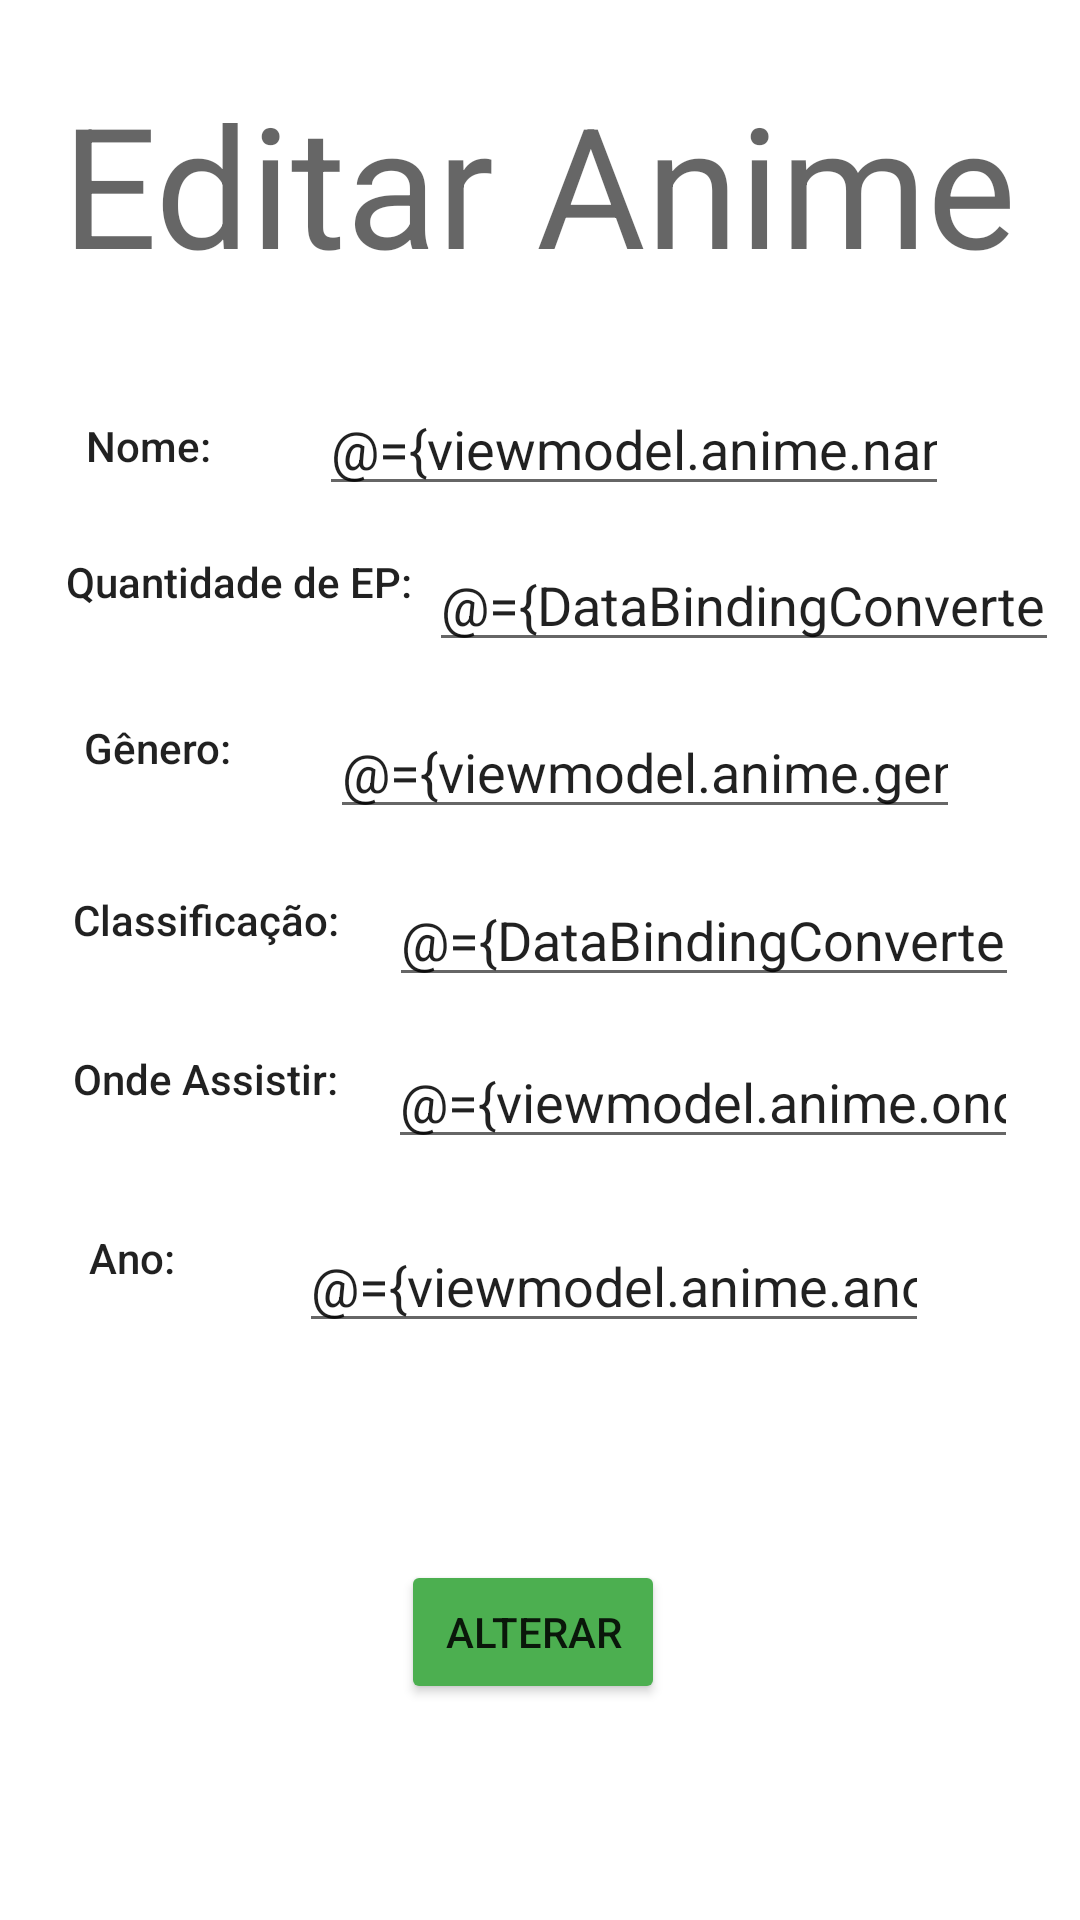

Android layout source for this screen:
<!-- AndroidManifest.xml: application theme Theme.SegundaProvaAnimes -->
<!-- res/layout/fragment_altera.xml -->
<?xml version="1.0" encoding="utf-8"?>
<layout xmlns:app="http://schemas.android.com/apk/res-auto"
    xmlns:tools="http://schemas.android.com/tools"
    xmlns:android="http://schemas.android.com/apk/res/android">

    <data>
        <variable
            name="viewmodel"
            type="com.example.segundaprovaanimes.ui.altera.AlteraViewModel" />
        <import type="com.example.segundaprovaanimes.DataBindingConverters"/>
    </data>

    <androidx.constraintlayout.widget.ConstraintLayout
        android:layout_width="match_parent"
        android:layout_height="match_parent">

        <TextView
            android:id="@+id/textView6"
            android:layout_width="wrap_content"
            android:layout_height="wrap_content"
            android:text="Editar Anime"
            android:textAppearance="@style/TextAppearance.AppCompat.Display3"
            app:layout_constraintBottom_toBottomOf="parent"
            app:layout_constraintEnd_toEndOf="parent"
            app:layout_constraintHorizontal_bias="0.498"
            app:layout_constraintStart_toStartOf="parent"
            app:layout_constraintTop_toTopOf="parent"
            app:layout_constraintVertical_bias="0.042" />

        <Button
            android:id="@+id/buttonAlterar"
            android:layout_width="wrap_content"
            android:layout_height="48dp"
            android:text="Alterar"
            app:backgroundTint="#4CAF50"
            app:layout_constraintBottom_toBottomOf="parent"
            app:layout_constraintEnd_toEndOf="parent"
            app:layout_constraintHorizontal_bias="0.492"
            app:layout_constraintStart_toStartOf="parent"
            app:layout_constraintTop_toBottomOf="@+id/editTextAnoAltera" />

        <TextView
            android:id="@+id/textView7"
            android:layout_width="wrap_content"
            android:layout_height="wrap_content"
            android:text="Nome:"
            android:textAppearance="@style/TextAppearance.AppCompat.Body2"
            app:layout_constraintBottom_toBottomOf="parent"
            app:layout_constraintEnd_toEndOf="parent"
            app:layout_constraintHorizontal_bias="0.09"
            app:layout_constraintStart_toStartOf="parent"
            app:layout_constraintTop_toBottomOf="@+id/textView6"
            app:layout_constraintVertical_bias="0.078" />

        <TextView
            android:id="@+id/textView9"
            android:layout_width="wrap_content"
            android:layout_height="wrap_content"
            android:text="Quantidade de EP:"
            android:textAppearance="@style/TextAppearance.AppCompat.Body2"
            app:layout_constraintBottom_toBottomOf="parent"
            app:layout_constraintEnd_toEndOf="parent"
            app:layout_constraintHorizontal_bias="0.09"
            app:layout_constraintStart_toStartOf="parent"
            app:layout_constraintTop_toBottomOf="@+id/textView7"
            app:layout_constraintVertical_bias="0.057" />

        <TextView
            android:id="@+id/textView10"
            android:layout_width="wrap_content"
            android:layout_height="wrap_content"
            android:text="Gênero:"
            android:textAppearance="@style/TextAppearance.AppCompat.Body2"
            app:layout_constraintBottom_toBottomOf="parent"
            app:layout_constraintEnd_toEndOf="parent"
            app:layout_constraintHorizontal_bias="0.09"
            app:layout_constraintStart_toStartOf="parent"
            app:layout_constraintTop_toBottomOf="@+id/textView9"
            app:layout_constraintVertical_bias="0.087" />

        <TextView
            android:id="@+id/textView11"
            android:layout_width="wrap_content"
            android:layout_height="wrap_content"
            android:text="Classificação:"
            android:textAppearance="@style/TextAppearance.AppCompat.Body2"
            app:layout_constraintBottom_toBottomOf="parent"
            app:layout_constraintEnd_toEndOf="parent"
            app:layout_constraintHorizontal_bias="0.09"
            app:layout_constraintStart_toStartOf="parent"
            app:layout_constraintTop_toBottomOf="@+id/textView10"
            app:layout_constraintVertical_bias="0.106" />

        <TextView
            android:id="@+id/textView12"
            android:layout_width="wrap_content"
            android:layout_height="wrap_content"
            android:text="Onde Assistir:"
            android:textAppearance="@style/TextAppearance.AppCompat.Body2"
            app:layout_constraintBottom_toBottomOf="parent"
            app:layout_constraintEnd_toEndOf="parent"
            app:layout_constraintHorizontal_bias="0.09"
            app:layout_constraintStart_toStartOf="parent"
            app:layout_constraintTop_toBottomOf="@+id/textView11"
            app:layout_constraintVertical_bias="0.111" />

        <TextView
            android:id="@+id/textView13"
            android:layout_width="wrap_content"
            android:layout_height="wrap_content"
            android:text="Ano:"
            android:textAppearance="@style/TextAppearance.AppCompat.Body2"
            app:layout_constraintBottom_toBottomOf="parent"
            app:layout_constraintEnd_toEndOf="parent"
            app:layout_constraintHorizontal_bias="0.09"
            app:layout_constraintStart_toStartOf="parent"
            app:layout_constraintTop_toBottomOf="@+id/textView12"
            app:layout_constraintVertical_bias="0.161" />

        <EditText
            android:id="@+id/editTextNomeAltera"
            android:layout_width="wrap_content"
            android:layout_height="wrap_content"
            android:ems="10"
            android:inputType="textPersonName"
            android:text="@={viewmodel.anime.name}"
            app:layout_constraintBottom_toBottomOf="parent"
            app:layout_constraintEnd_toEndOf="parent"
            app:layout_constraintHorizontal_bias="0.45"
            app:layout_constraintStart_toEndOf="@+id/textView7"
            app:layout_constraintTop_toBottomOf="@+id/textView6"
            app:layout_constraintVertical_bias="0.058" />

        <EditText
            android:id="@+id/editTextQuantEpAltera"
            android:layout_width="wrap_content"
            android:layout_height="wrap_content"
            android:ems="10"
            android:inputType="textPersonName"
            android:text="@={DataBindingConverters.convertIntegerToString(viewmodel.anime.qntEp)}"
            app:layout_constraintBottom_toBottomOf="parent"
            app:layout_constraintEnd_toEndOf="parent"
            app:layout_constraintHorizontal_bias="0.45"
            app:layout_constraintStart_toEndOf="@+id/textView9"
            app:layout_constraintTop_toBottomOf="@+id/editTextNomeAltera"
            app:layout_constraintVertical_bias="0.025" />

        <EditText
            android:id="@+id/editTextGeneroAltera"
            android:layout_width="wrap_content"
            android:layout_height="wrap_content"
            android:ems="10"
            android:inputType="textPersonName"
            android:text="@={viewmodel.anime.genero}"
            app:layout_constraintBottom_toBottomOf="parent"
            app:layout_constraintEnd_toEndOf="parent"
            app:layout_constraintHorizontal_bias="0.45"
            app:layout_constraintStart_toEndOf="@+id/textView10"
            app:layout_constraintTop_toBottomOf="@+id/editTextQuantEpAltera"
            app:layout_constraintVertical_bias="0.038" />

        <EditText
            android:id="@+id/editTextClassificacaoAltera"
            android:layout_width="wrap_content"
            android:layout_height="wrap_content"
            android:ems="10"
            android:inputType="textPersonName"
            android:text="@={DataBindingConverters.convertIntegerToString(viewmodel.anime.classificacao)}"
            app:layout_constraintBottom_toBottomOf="parent"
            app:layout_constraintEnd_toEndOf="parent"
            app:layout_constraintHorizontal_bias="0.45"
            app:layout_constraintStart_toEndOf="@+id/textView11"
            app:layout_constraintTop_toBottomOf="@+id/editTextGeneroAltera"
            app:layout_constraintVertical_bias="0.045" />

        <EditText
            android:id="@+id/editTextOndeAssAltera"
            android:layout_width="wrap_content"
            android:layout_height="wrap_content"
            android:ems="10"
            android:inputType="textPersonName"
            android:text="@={viewmodel.anime.ondeAss}"
            app:layout_constraintBottom_toBottomOf="parent"
            app:layout_constraintEnd_toEndOf="parent"
            app:layout_constraintHorizontal_bias="0.45"
            app:layout_constraintStart_toEndOf="@+id/textView12"
            app:layout_constraintTop_toBottomOf="@+id/editTextClassificacaoAltera"
            app:layout_constraintVertical_bias="0.047" />

        <EditText
            android:id="@+id/editTextAnoAltera"
            android:layout_width="wrap_content"
            android:layout_height="wrap_content"
            android:ems="10"
            android:inputType="textPersonName"
            android:text="@={viewmodel.anime.anoLan}"
            app:layout_constraintBottom_toBottomOf="parent"
            app:layout_constraintEnd_toEndOf="parent"
            app:layout_constraintHorizontal_bias="0.45"
            app:layout_constraintStart_toEndOf="@+id/textView13"
            app:layout_constraintTop_toBottomOf="@+id/editTextOndeAssAltera"
            app:layout_constraintVertical_bias="0.094" />
    </androidx.constraintlayout.widget.ConstraintLayout>
</layout>
<!-- resources referenced by this layout -->
<resources>
  <style name="Theme.SegundaProvaAnimes" parent="Theme.MaterialComponents.DayNight.DarkActionBar">
          
          <item name="colorPrimary">@color/purple_500</item>
          <item name="colorPrimaryVariant">@color/purple_700</item>
          <item name="colorOnPrimary">@color/white</item>
          
          <item name="colorSecondary">@color/teal_200</item>
          <item name="colorSecondaryVariant">@color/teal_700</item>
          <item name="colorOnSecondary">@color/black</item>
          
          <item name="android:statusBarColor" tools:targetApi="l">?attr/colorPrimaryVariant</item>
          
  
      </style>
  <!-- not gathered from this repository: default colours our renderer supplied (Android Studio template values) -->
  <color name="purple_500">#FF6200EE</color>
  <color name="purple_700">#FF3700B3</color>
  <color name="teal_200">#FF03DAC5</color>
  <color name="teal_700">#FF018786</color>
  <color name="black">#FF000000</color>
  <color name="white">#FFFFFFFF</color>
</resources>
